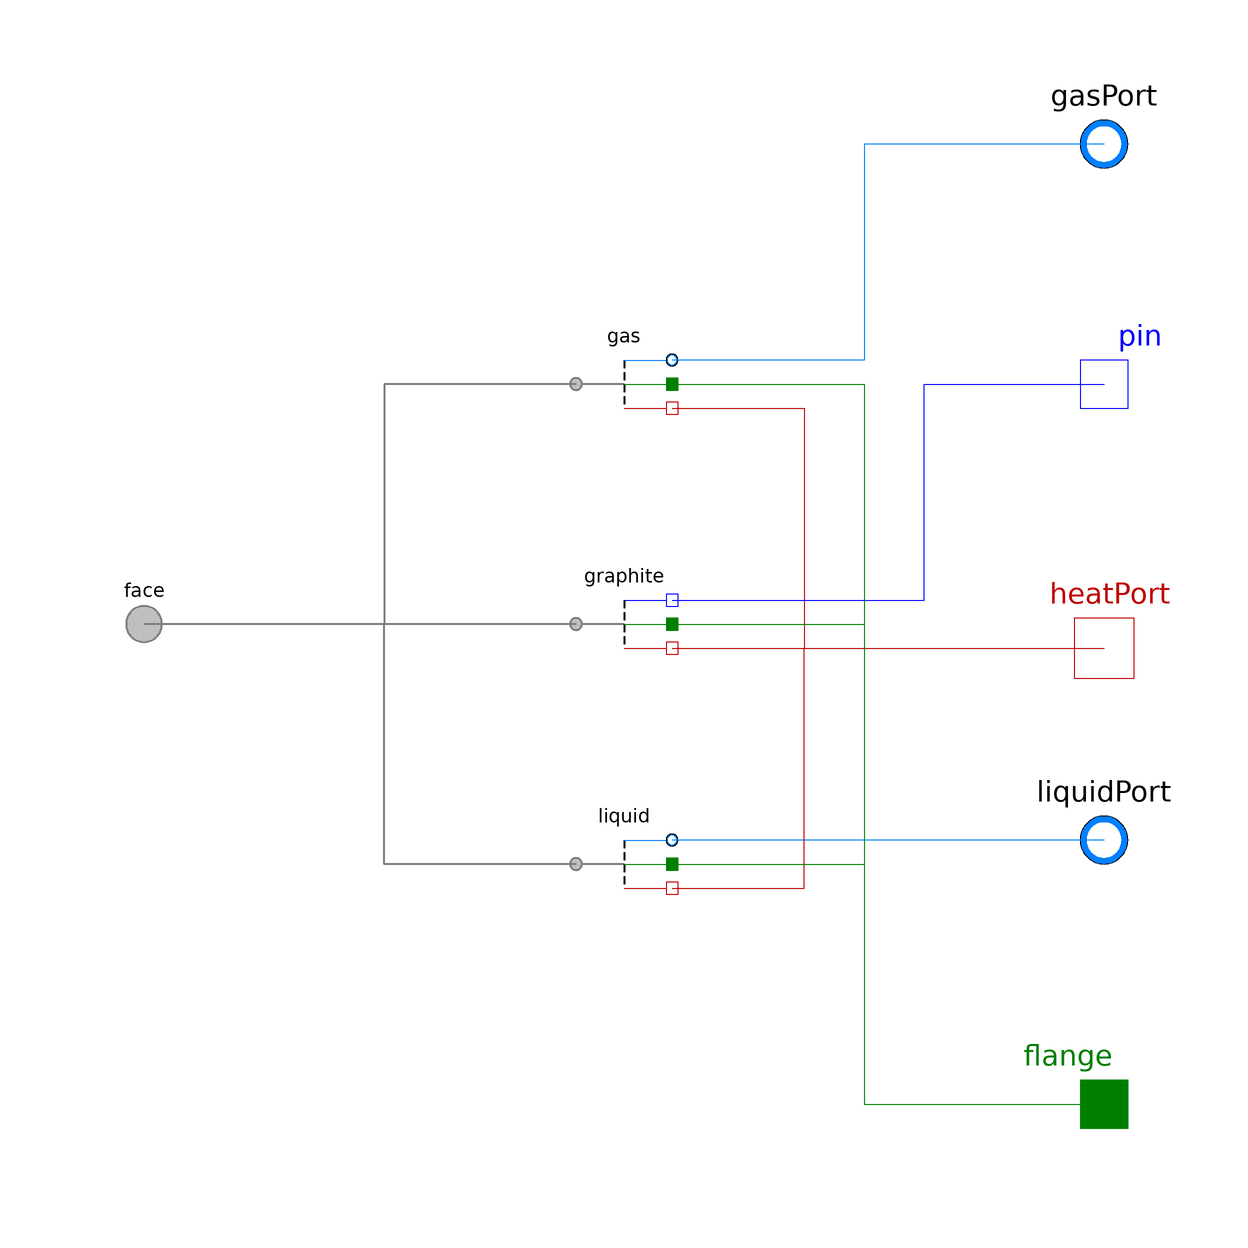

The component connection diagram of the Modelica model below, drawn from its own Placement and Line annotations.

model Anode
      "<html>Adapter between <a href=\"modelica://Modelica\">Modelica</a> and the face connector of a <a href=\"modelica://FCSys.Assemblies.Cells.Cell\">Cell</a>, <a href=\"modelica://FCSys.Regions.Region\">Region</a>, or <a href=\"modelica://FCSys.Subregions.Subregion\">Subregion</a></html>"
      extends FCSys.BaseClasses.Icons.Names.Top4;

      replaceable package GasMedium = Media.AnodeGas constrainedby
        Modelica.Media.Interfaces.PartialMedium "Medium model for the gas"
        annotation (choicesAllMatching=true, Dialog(group="Material properties"));
      replaceable package LiquidMedium =
          Modelica.Media.Water.ConstantPropertyLiquidWater constrainedby
        Modelica.Media.Interfaces.PartialMedium "Medium model for the liquid"
        annotation (choicesAllMatching=true, Dialog(group="Material properties"));

      Connectors.FaceBus face
        "Multi-species connector for translational momentum and heat"
        annotation (Placement(transformation(extent={{-90,-10},{-70,10}}),
            iconTransformation(extent={{-90,-10},{-70,10}})));
      Modelica.Fluid.Interfaces.FluidPort_b gasPort(redeclare final package
          Medium = GasMedium) "Modelica fluid port for the gas" annotation (
          Placement(transformation(extent={{70,70},{90,90}}),
            iconTransformation(extent={{70,50},{90,70}})));
      Modelica.Electrical.Analog.Interfaces.NegativePin pin
        "Modelica electrical pin" annotation (Placement(transformation(extent={
                {70,30},{90,50}}), iconTransformation(extent={{70,10},{90,30}})));
      Modelica.Thermal.HeatTransfer.Interfaces.HeatPort_b heatPort
        "Modelica heat port" annotation (Placement(transformation(extent={{70,-14},
                {90,6}}), iconTransformation(extent={{70,-30},{90,-10}})));
      Modelica.Fluid.Interfaces.FluidPort_b liquidPort(redeclare final package
          Medium = LiquidMedium) "Modelica fluid port for the liquid"
        annotation (Placement(transformation(extent={{70,-46},{90,-26}}),
            iconTransformation(extent={{70,-70},{90,-50}})));
      Phases.AnodeGas gas(redeclare final package Medium = GasMedium)
        "Gas subadapter"
        annotation (Placement(transformation(extent={{-10,30},{10,50}})));
      Phases.Graphite graphite "Graphite subadapter"
        annotation (Placement(transformation(extent={{-10,-10},{10,10}})));

      Phases.Liquid liquid(redeclare final package Medium = LiquidMedium)
        "Liquid subadapter"
        annotation (Placement(transformation(extent={{-10,-50},{10,-30}})));

      Modelica.Mechanics.Translational.Interfaces.Flange_a flange[Axis]
        "Modelica translational flanges" annotation (Placement(transformation(
              extent={{70,-90},{90,-70}}), iconTransformation(extent={{70,-110},
                {90,-90}})));
    equation
      connect(gas.face, face.gas) annotation (Line(
          points={{-8,40},{-40,40},{-40,5.55112e-16},{-80,5.55112e-16}},
          color={127,127,127},
          thickness=0.5,
          smooth=Smooth.None));
      connect(gasPort, gas.fluidPort) annotation (Line(
          points={{80,80},{40,80},{40,44},{8,44}},
          color={0,127,255},
          smooth=Smooth.None));
      connect(gas.heatPort, heatPort) annotation (Line(
          points={{8,36},{30,36},{30,-4},{80,-4}},
          color={191,0,0},
          smooth=Smooth.None));

      connect(graphite.face, face.graphite) annotation (Line(
          points={{-8,6.10623e-16},{-40,6.10623e-16},{-40,5.55112e-16},{-80,
              5.55112e-16}},
          color={127,127,127},
          smooth=Smooth.None,
          thickness=0.5));

      connect(graphite.pin, pin) annotation (Line(
          points={{8,4},{50,4},{50,40},{80,40}},
          color={0,0,255},
          smooth=Smooth.None));
      connect(graphite.heatPort, heatPort) annotation (Line(
          points={{8,-4},{80,-4},{80,-4}},
          color={191,0,0},
          smooth=Smooth.None));
      connect(liquid.face, face.liquid) annotation (Line(
          points={{-8,-40},{-40,-40},{-40,5.55112e-16},{-80,5.55112e-16}},
          color={127,127,127},
          thickness=0.5,
          smooth=Smooth.None));
      connect(liquidPort, liquid.fluidPort) annotation (Line(
          points={{80,-36},{8,-36}},
          color={0,127,255},
          smooth=Smooth.None));
      connect(liquid.heatPort, heatPort) annotation (Line(
          points={{8,-44},{30,-44},{30,-4},{80,-4}},
          color={191,0,0},
          smooth=Smooth.None));
      connect(gas.flange, flange) annotation (Line(
          points={{8,40},{40,40},{40,-80},{80,-80}},
          color={0,127,0},
          smooth=Smooth.None));
      connect(graphite.flange, flange) annotation (Line(
          points={{8,6.10623e-16},{24,6.10623e-16},{24,0},{40,0},{40,-80},{80,-80}},

          color={0,127,0},
          smooth=Smooth.None));

      connect(liquid.flange, flange) annotation (Line(
          points={{8,-40},{40,-40},{40,-80},{80,-80}},
          color={0,127,0},
          smooth=Smooth.None));
      annotation (Icon(graphics={Line(
                  points={{0,60},{0,-100}},
                  color={0,0,0},
                  smooth=Smooth.None,
                  pattern=LinePattern.Dash,
                  thickness=0.5),Line(
                  points={{0,0},{-80,0}},
                  color={127,127,127},
                  smooth=Smooth.None,
                  thickness=0.5),Line(
                  points={{0,20},{80,20}},
                  color={0,0,255},
                  smooth=Smooth.None),Line(
                  points={{0,-20},{80,-20}},
                  color={191,0,0},
                  smooth=Smooth.None),Line(
                  points={{0,60},{80,60}},
                  color={0,127,255},
                  smooth=Smooth.None),Line(
                  points={{0,-60},{80,-60}},
                  color={0,127,255},
                  smooth=Smooth.None),Line(
                  points={{0,-100},{70,-100}},
                  color={0,127,0},
                  smooth=Smooth.None)}), Diagram(graphics));
    end Anode;